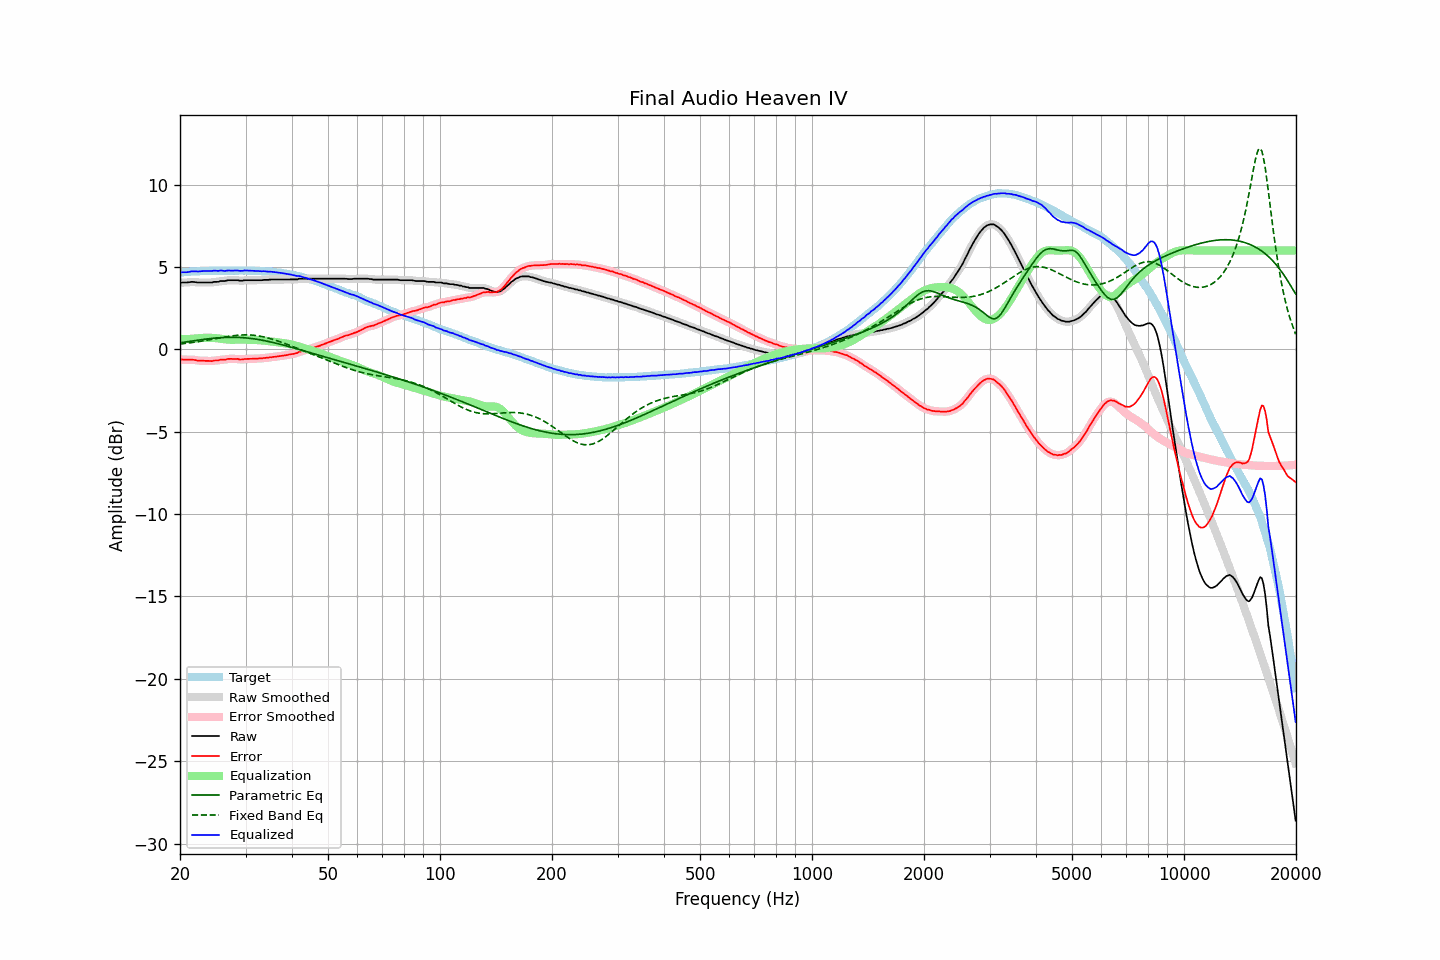

The file beside this chart, header and first rows:
frequency, raw, error, smoothed, error_smoothed, equalization, parametric_eq, fixed_band_eq, equalized_raw, equalized_smoothed, target
20.00, 4.03, -0.63, 4.03, -0.62, 0.63, 0.40, 0.32, 4.65, 4.66, 4.66
20.20, 4.06, -0.61, 4.04, -0.62, 0.62, 0.41, 0.34, 4.68, 4.67, 4.67
20.40, 4.06, -0.62, 4.05, -0.62, 0.62, 0.43, 0.35, 4.68, 4.67, 4.68
20.61, 4.06, -0.63, 4.06, -0.62, 0.62, 0.44, 0.36, 4.68, 4.68, 4.69
20.81, 4.06, -0.63, 4.06, -0.63, 0.62, 0.46, 0.37, 4.68, 4.68, 4.69
21.02, 4.07, -0.63, 4.07, -0.63, 0.63, 0.47, 0.38, 4.69, 4.69, 4.69
21.23, 4.08, -0.63, 4.08, -0.63, 0.63, 0.49, 0.39, 4.71, 4.71, 4.70
21.44, 4.10, -0.63, 4.09, -0.63, 0.64, 0.50, 0.41, 4.73, 4.73, 4.72
21.66, 4.10, -0.63, 4.09, -0.63, 0.64, 0.51, 0.42, 4.74, 4.74, 4.72
21.87, 4.09, -0.65, 4.09, -0.65, 0.65, 0.53, 0.44, 4.74, 4.74, 4.73
22.09, 4.08, -0.66, 4.07, -0.66, 0.66, 0.54, 0.45, 4.74, 4.73, 4.73
22.31, 4.06, -0.69, 4.06, -0.68, 0.67, 0.56, 0.46, 4.72, 4.73, 4.74
22.54, 4.06, -0.68, 4.06, -0.69, 0.68, 0.57, 0.48, 4.73, 4.73, 4.74
22.76, 4.06, -0.69, 4.05, -0.69, 0.69, 0.58, 0.49, 4.74, 4.74, 4.75
22.99, 4.06, -0.69, 4.06, -0.69, 0.70, 0.60, 0.51, 4.75, 4.75, 4.75
23.22, 4.06, -0.69, 4.06, -0.70, 0.70, 0.61, 0.53, 4.76, 4.76, 4.75
23.45, 4.06, -0.70, 4.06, -0.70, 0.70, 0.62, 0.54, 4.76, 4.76, 4.76
23.69, 4.06, -0.70, 4.06, -0.70, 0.71, 0.63, 0.56, 4.76, 4.76, 4.76
23.92, 4.06, -0.70, 4.05, -0.71, 0.70, 0.65, 0.58, 4.76, 4.76, 4.76
24.16, 4.06, -0.71, 4.06, -0.71, 0.70, 0.66, 0.59, 4.76, 4.76, 4.77
24.40, 4.06, -0.72, 4.07, -0.70, 0.70, 0.67, 0.61, 4.75, 4.77, 4.77
24.65, 4.10, -0.68, 4.08, -0.69, 0.69, 0.68, 0.63, 4.78, 4.77, 4.77
24.89, 4.10, -0.68, 4.09, -0.68, 0.68, 0.69, 0.65, 4.78, 4.77, 4.77
25.14, 4.10, -0.68, 4.10, -0.67, 0.67, 0.69, 0.66, 4.77, 4.77, 4.77
25.39, 4.10, -0.67, 4.11, -0.66, 0.66, 0.70, 0.68, 4.76, 4.77, 4.77
25.65, 4.15, -0.62, 4.13, -0.64, 0.65, 0.71, 0.70, 4.79, 4.78, 4.77
25.91, 4.15, -0.62, 4.14, -0.63, 0.63, 0.71, 0.72, 4.78, 4.77, 4.77
26.16, 4.15, -0.63, 4.15, -0.62, 0.62, 0.72, 0.73, 4.77, 4.77, 4.78
26.43, 4.15, -0.63, 4.16, -0.62, 0.61, 0.72, 0.75, 4.76, 4.77, 4.78
26.69, 4.18, -0.60, 4.17, -0.60, 0.60, 0.73, 0.77, 4.77, 4.77, 4.77
26.96, 4.20, -0.58, 4.19, -0.59, 0.59, 0.73, 0.78, 4.79, 4.78, 4.77
27.23, 4.20, -0.58, 4.20, -0.58, 0.58, 0.73, 0.80, 4.78, 4.78, 4.77
27.50, 4.20, -0.58, 4.20, -0.58, 0.58, 0.73, 0.81, 4.78, 4.78, 4.77
27.77, 4.20, -0.58, 4.20, -0.58, 0.58, 0.73, 0.82, 4.78, 4.78, 4.78
28.05, 4.20, -0.58, 4.20, -0.58, 0.59, 0.73, 0.84, 4.78, 4.78, 4.78
28.33, 4.20, -0.58, 4.19, -0.58, 0.59, 0.73, 0.85, 4.78, 4.78, 4.78
28.62, 4.20, -0.58, 4.19, -0.59, 0.59, 0.73, 0.86, 4.79, 4.78, 4.78
28.90, 4.17, -0.62, 4.17, -0.61, 0.60, 0.72, 0.86, 4.76, 4.77, 4.78
29.19, 4.17, -0.62, 4.17, -0.61, 0.60, 0.72, 0.87, 4.76, 4.77, 4.78
29.48, 4.17, -0.61, 4.17, -0.61, 0.60, 0.71, 0.87, 4.76, 4.77, 4.78
29.78, 4.20, -0.58, 4.19, -0.60, 0.60, 0.70, 0.88, 4.79, 4.78, 4.78
30.08, 4.20, -0.59, 4.19, -0.59, 0.59, 0.69, 0.88, 4.79, 4.79, 4.79
30.38, 4.20, -0.58, 4.20, -0.58, 0.59, 0.69, 0.88, 4.78, 4.79, 4.77
30.68, 4.20, -0.58, 4.20, -0.58, 0.58, 0.67, 0.87, 4.78, 4.78, 4.77
30.99, 4.20, -0.58, 4.20, -0.58, 0.58, 0.66, 0.87, 4.77, 4.77, 4.77
31.30, 4.20, -0.57, 4.20, -0.57, 0.57, 0.65, 0.86, 4.77, 4.77, 4.77
31.61, 4.20, -0.57, 4.20, -0.57, 0.57, 0.64, 0.85, 4.76, 4.76, 4.77
31.93, 4.20, -0.56, 4.20, -0.56, 0.56, 0.62, 0.84, 4.76, 4.76, 4.75
32.24, 4.20, -0.57, 4.20, -0.56, 0.56, 0.61, 0.83, 4.76, 4.76, 4.76
32.57, 4.20, -0.55, 4.19, -0.56, 0.56, 0.59, 0.81, 4.75, 4.75, 4.75
32.89, 4.20, -0.55, 4.20, -0.55, 0.55, 0.58, 0.80, 4.74, 4.74, 4.75
33.22, 4.20, -0.55, 4.20, -0.54, 0.54, 0.56, 0.78, 4.74, 4.74, 4.74
33.55, 4.22, -0.53, 4.21, -0.53, 0.53, 0.54, 0.76, 4.75, 4.74, 4.74
33.89, 4.22, -0.52, 4.21, -0.52, 0.52, 0.52, 0.73, 4.74, 4.73, 4.74
34.23, 4.22, -0.51, 4.22, -0.51, 0.51, 0.50, 0.71, 4.73, 4.73, 4.72
34.57, 4.22, -0.51, 4.22, -0.50, 0.50, 0.48, 0.68, 4.71, 4.72, 4.72
34.92, 4.24, -0.47, 4.23, -0.48, 0.49, 0.46, 0.66, 4.72, 4.72, 4.71
35.27, 4.24, -0.48, 4.23, -0.47, 0.47, 0.43, 0.63, 4.71, 4.71, 4.71
35.62, 4.24, -0.46, 4.24, -0.46, 0.46, 0.41, 0.60, 4.70, 4.70, 4.69
35.97, 4.24, -0.45, 4.24, -0.45, 0.45, 0.39, 0.57, 4.69, 4.69, 4.69
... 635 more rows
